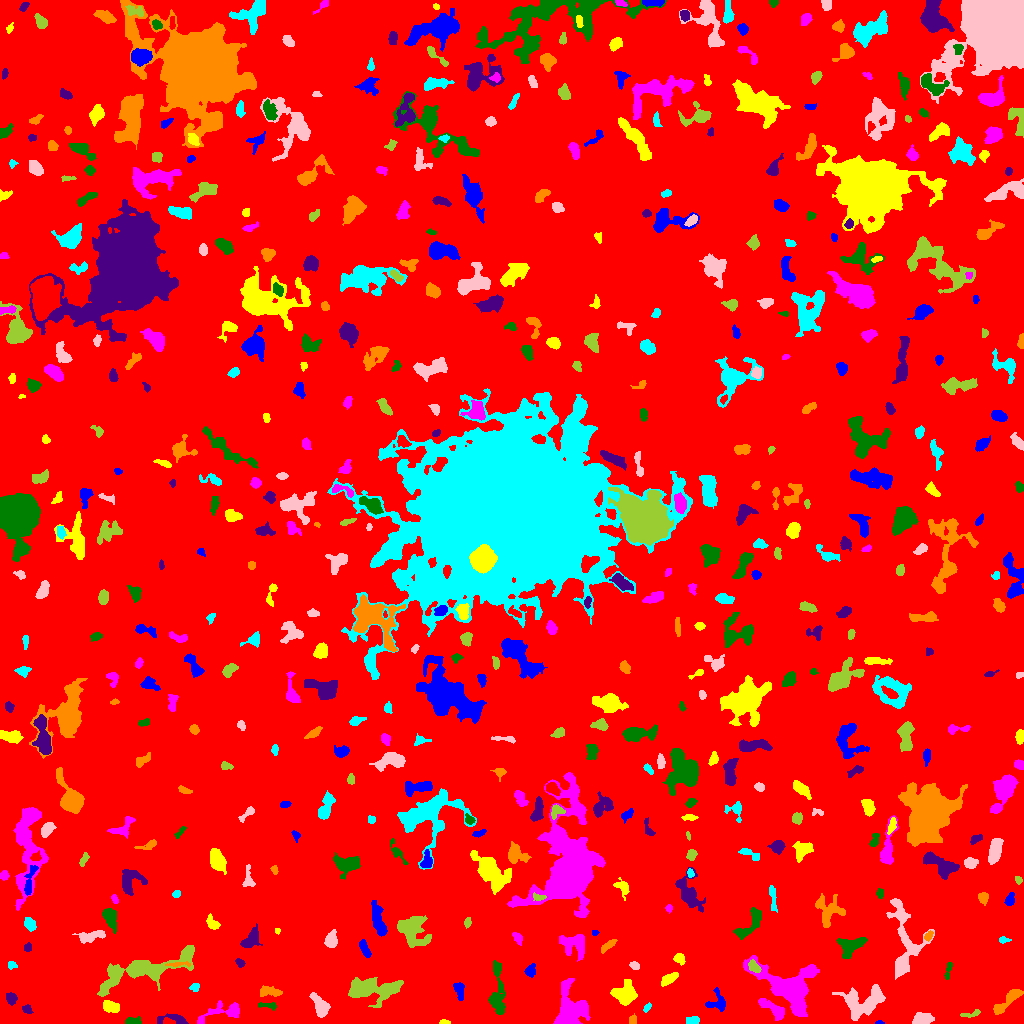

The file beside this chart, header and first rows:
ID, X, Y, A, B, theta, total_flux, mu_max, mu_median, mu_mean, R_fwhm, R_e, R10, R90, x_start, x_end, y_start, y_end, area, greylevel
0, 512.5, 512.3, 299.3, 296.5, -1.45, 2230148, 12.0, 2.0, 2.655, 181.3, 246.8, 95.69, 396.4, 0, 1023, 0, 1023, 840061, 2.655
1, 879.8, 0.8667, 2.067, 0.8942, -0.05155, 75.0, 6.0, 2.0, 2.419, 2.111, 1.596, 0.5642, 2.646, 875, 884, 0, 3, 31, 11.42
2, 444.4, 1.212, 2.742, 1.122, -0.04031, 118.0, 5.0, 2.0, 2.458, 2.706, 2.111, 0.7979, 3.29, 439, 450, 0, 4, 48, 8.458
3, 773.3, 14.42, 8.158, 2.646, -0.5669, 955.0, 9.0, 3.0, 3.387, 4.549, 5.14, 1.871, 8.117, 758, 784, 3, 25, 282, 9.387
4, 132.2, 2.303, 4.452, 1.774, 0.05194, 343.0, 7.0, 3.0, 3.206, 3.613, 3.29, 1.262, 5.109, 125, 141, 0, 7, 107, 9.206
5, 173.9, 4.208, 8.541, 2.604, -0.06668, 395.0, 5.0, 2.0, 2.057, 4.222, 4.222, 1.693, 6.864, 157, 188, 0, 10, 192, 8.057
6, 633.1, 3.38, 2.434, 1.778, -1.556, 250.0, 7.0, 3.0, 3.623, 3.241, 2.585, 0.9772, 3.989, 629, 636, 0, 10, 69, 9.623
7, 692.6, 2.693, 3.136, 1.877, 0.1508, 427.0, 8.0, 4.0, 4.228, 4.26, 3.038, 1.262, 4.787, 686, 699, 0, 7, 101, 10.23
8, 922.4, 3.926, 4.79, 2.735, 0.0959, 932.0, 9.0, 4.0, 4.335, 5.47, 4.442, 1.784, 6.91, 912, 934, 0, 11, 215, 10.33
9, 972, 9.733, 5.686, 1.552, 0.1965, 161.0, 4.0, 2.0, 1.695, 4.068, 2.985, 1.128, 4.687, 960, 980, 6, 14, 95, 7.695
10, 822, 12.33, 5.347, 1.996, -1.027, 252.0, 3.0, 2.0, 1.647, 5.262, 4.107, 1.596, 6.206, 816, 830, 3, 22, 153, 7.647
11, 718.5, 20.81, 4.954, 4.589, -1.191, 658.0, 10.0, 2.0, 2.924, 3.613, 4.068, 1.493, 7.092, 705, 725, 12, 36, 225, 8.924
12, 110.8, 16.82, 4.366, 2.698, -0.3309, 731.0, 7.0, 4.0, 4.039, 5.997, 4.478, 1.871, 6.699, 103, 119, 11, 23, 181, 11.04
13, 224.5, 11.54, 12.91, 3.855, 0.2164, 853.0, 7.0, 2.0, 2.35, 4.787, 5.528, 2.034, 9.288, 197, 239, 0, 23, 363, 8.35
14, 268.6, 17.79, 5.449, 1.617, -0.1203, 290.0, 8.0, 3.0, 2.9, 2.326, 3.29, 1.128, 5.14, 258, 276, 13, 21, 100, 9.9
15, 27, 13.92, 2.489, 1.938, -0.4911, 216.0, 5.0, 2.0, 2.7, 3.432, 2.706, 1.128, 4.334, 22, 33, 10, 19, 80, 8.7
16, 1008, 22.88, 10.63, 2.325, 0.7521, 819.0, 8.0, 2.0, 2.712, 5.382, 5.109, 1.954, 8.195, 993, 1023, 9, 34, 302, 8.712
17, 646.6, 15.34, 2.273, 1.345, 1.098, 115.0, 6.0, 2.0, 1.983, 2.326, 2.111, 0.7979, 3.613, 643, 651, 11, 21, 58, 8.983
18, 320.6, 17.24, 5.943, 3.09, -1.07, 1096, 9.0, 4.0, 3.859, 5.698, 5.046, 2.034, 8.019, 309, 330, 6, 31, 284, 9.859
19, 371.5, 34.11, 14.11, 5.507, 0.003741, 3793, 11.0, 4.0, 4.4, 8.813, 9.253, 3.568, 14.51, 348, 403, 16, 46, 862, 9.4
20, 523.5, 19.5, 1.819, 1.539, 0.0, 68.0, 3.0, 1.0, 1.015, 2.523, 2.111, 0.7979, 3.432, 520, 530, 16, 23, 67, 8.015
21, 459.3, 32.94, 4.826, 2.362, -1.347, 386.0, 4.0, 3.0, 2.556, 6.408, 4.26, 1.693, 6.18, 453, 464, 23, 41, 151, 8.556
22, 624.8, 29.32, 5.461, 5.11, 0.1109, 1790, 10.0, 4.0, 4.303, 7.527, 6.206, 2.394, 9.788, 610, 637, 18, 44, 416, 10.3
23, 570.3, 14.06, 10.1, 7.894, 1.459, 3422, 10.0, 4.0, 4.016, 10.7, 8.921, 3.478, 13.87, 553, 590, 0, 45, 852, 10.02
24, 497.3, 31.74, 15.6, 3.362, -1.556, 1693, 8.0, 3.0, 3.527, 8.63, 7.159, 2.764, 11.01, 488, 505, 9, 63, 480, 8.527
25, 11.04, 25.43, 2.811, 2.343, -1.158, 367.0, 7.0, 3.0, 3.058, 3.785, 3.192, 1.262, 5.202, 6, 17, 18, 31, 120, 9.058
26, 268.8, 31.73, 6.175, 2.636, -0.04562, 282.0, 4.0, 1.0, 1.5, 5.171, 4.26, 1.596, 6.747, 260, 282, 27, 38, 188, 8.5
27, 194.7, 36.32, 2.538, 1.959, 0.2512, 145.0, 4.0, 2.0, 1.959, 3.909, 2.646, 0.9772, 4.107, 189, 199, 32, 40, 74, 7.959
28, 861.8, 20.66, 11.55, 7.364, 0.3229, 3085, 12.0, 4.0, 3.96, 8.176, 8.444, 3.241, 13.15, 832, 885, 3, 39, 779, 9.96
29, 145.3, 54.45, 27.77, 5.943, 0.2854, 4086, 9.0, 3.0, 3.049, 9.045, 11.1, 4.146, 17.51, 97, 194, 27, 78, 1340, 9.049
30, 65.16, 30.61, 9.044, 7.215, -0.5071, 15181, 35.0, 10.0, 12.04, 10.17, 10.05, 3.868, 16.52, 45, 86, 11, 51, 1261, 17.04
31, 529.6, 52.46, 2.948, 2.343, 1.083, 314.0, 7.0, 2.0, 2.617, 3.385, 3.09, 1.128, 5.015, 524, 535, 46, 60, 120, 9.617
32, 668.5, 44.33, 4.504, 2.049, 0.5625, 542.0, 7.0, 3.0, 3.305, 4.82, 3.827, 1.493, 6.077, 661, 678, 37, 51, 164, 10.3
33, 790.7, 35.66, 13.46, 8.696, -0.4816, 15131, 61.0, 6.0, 10.06, 6.257, 8.425, 2.985, 17.57, 743, 819, 7, 68, 1504, 15.06
34, 948, 52.46, 5.118, 1.344, 1.358, 177.0, 4.0, 2.0, 1.967, 4.26, 2.985, 1.128, 4.72, 944, 952, 44, 61, 90, 7.967
35, 240, 60.65, 2.417, 1.744, -0.6946, 201.0, 6.0, 3.0, 2.831, 3.478, 2.585, 0.9772, 4.029, 235, 245, 56, 65, 71, 9.831
36, 177.1, 59.11, 6.424, 0.9909, 0.04996, 160.0, 4.0, 1.0, 1.758, 3.785, 2.877, 0.9772, 4.787, 165, 190, 57, 62, 91, 11.76
37, 11.73, 58.4, 2.266, 1.795, -0.1332, 146.0, 4.0, 2.0, 2.212, 3.827, 2.585, 0.9772, 3.949, 8, 17, 54, 62, 66, 8.212
38, 634.4, 58.03, 2.426, 1.742, -0.3144, 175.0, 5.0, 2.0, 2.333, 3.141, 2.585, 0.9772, 4.222, 629, 639, 54, 62, 75, 8.333
39, 753.7, 57.02, 3.263, 2.14, -0.851, 488.0, 9.0, 4.0, 4.0, 3.909, 3.385, 1.262, 5.232, 748, 761, 51, 64, 122, 15.0
40, 998.6, 54.5, 3.289, 2.559, 0.6897, 347.0, 7.0, 2.0, 2.629, 3.09, 3.568, 1.262, 5.557, 991, 1004, 49, 63, 132, 8.629
41, 364.3, 75.21, 4.597, 1.933, -1.144, 424.0, 5.0, 3.0, 2.944, 5.14, 3.827, 1.596, 5.917, 359, 371, 66, 84, 144, 8.944
42, 678.9, 64.71, 2.753, 2.15, -0.5554, 324.0, 9.0, 3.0, 3.0, 2.646, 2.932, 0.9772, 4.886, 673, 685, 58, 70, 108, 9.0
43, 574.5, 79.1, 7.162, 5.345, -0.3371, 2154, 13.0, 5.0, 5.068, 5.67, 6.408, 2.394, 10.12, 559, 584, 62, 89, 425, 10.07
44, 851.5, 77.9, 6.774, 4.117, 0.4746, 1253, 8.0, 3.0, 3.433, 6.933, 5.614, 2.185, 9.15, 836, 867, 65, 86, 365, 9.433
45, 27.55, 75.77, 2.075, 1.942, 1.126, 132.0, 4.0, 2.0, 2.031, 3.742, 2.523, 0.9772, 3.989, 24, 31, 72, 81, 65, 10.03
46, 607.5, 77.88, 4.372, 1.456, 0.667, 177.0, 4.0, 1.0, 1.451, 4.222, 3.192, 1.128, 5.015, 601, 617, 70, 84, 122, 9.451
47, 1004, 83.49, 2.421, 1.49, -0.01529, 67.0, 3.0, 1.0, 1.047, 2.394, 2.034, 0.7979, 3.385, 999, 1011, 80, 87, 64, 9.047
48, 89.84, 87.02, 7.543, 2.344, 0.2126, 932.0, 10.0, 4.0, 3.867, 5.382, 4.754, 1.693, 7.442, 72, 105, 80, 93, 241, 9.867
49, 411.6, 94.16, 8.235, 6.734, -0.9499, 1996, 9.0, 3.0, 3.029, 6.555, 7.777, 2.932, 12.19, 397, 431, 76, 108, 659, 9.029
50, 502.3, 81.0, 2.39, 1.55, 1.292, 89.0, 3.0, 1.0, 1.413, 2.877, 2.326, 0.7979, 3.785, 499, 506, 77, 87, 63, 8.413
51, 594.7, 91.03, 1.838, 1.231, -0.01841, 93.0, 5.0, 2.0, 2.447, 2.326, 1.871, 0.7979, 2.932, 592, 599, 88, 93, 38, 8.447
52, 277.4, 92.35, 1.597, 1.299, -1.229, 115.0, 6.0, 3.0, 3.485, 2.764, 1.784, 0.5642, 2.821, 275, 280, 89, 95, 33, 8.485
53, 517.6, 85.39, 3.179, 1.854, -1.021, 267.0, 6.0, 2.0, 2.697, 3.868, 2.932, 1.128, 4.754, 512, 522, 78, 91, 99, 8.697
54, 748.5, 97.85, 10.16, 3.852, 0.832, 1099, 9.0, 3.0, 3.158, 5.015, 5.642, 2.034, 8.956, 733, 761, 84, 116, 348, 9.158
55, 250.7, 84.14, 5.843, 3.185, 0.9382, 682.0, 6.0, 2.0, 2.613, 6.308, 5.015, 1.954, 7.818, 240, 262, 76, 100, 261, 8.613
56, 928.5, 87.72, 2.565, 1.579, 1.029, 161.0, 5.0, 2.0, 2.236, 3.141, 2.585, 0.9772, 3.909, 924, 933, 82, 93, 72, 11.24
57, 29.9, 99.21, 3.366, 2.554, -0.9735, 612.0, 8.0, 4.0, 4.435, 5.046, 3.785, 1.493, 5.863, 24, 36, 92, 106, 138, 9.435
58, 331.3, 83.21, 3.521, 2.662, 1.444, 893.0, 12.0, 4.0, 4.853, 4.442, 3.785, 1.493, 6.206, 324, 337, 76, 94, 184, 10.85
59, 467.3, 100.6, 2.407, 1.553, 1.412, 185.0, 6.0, 2.0, 2.761, 3.038, 2.394, 0.9772, 3.949, 464, 471, 95, 106, 67, 9.761
... 526 more rows
